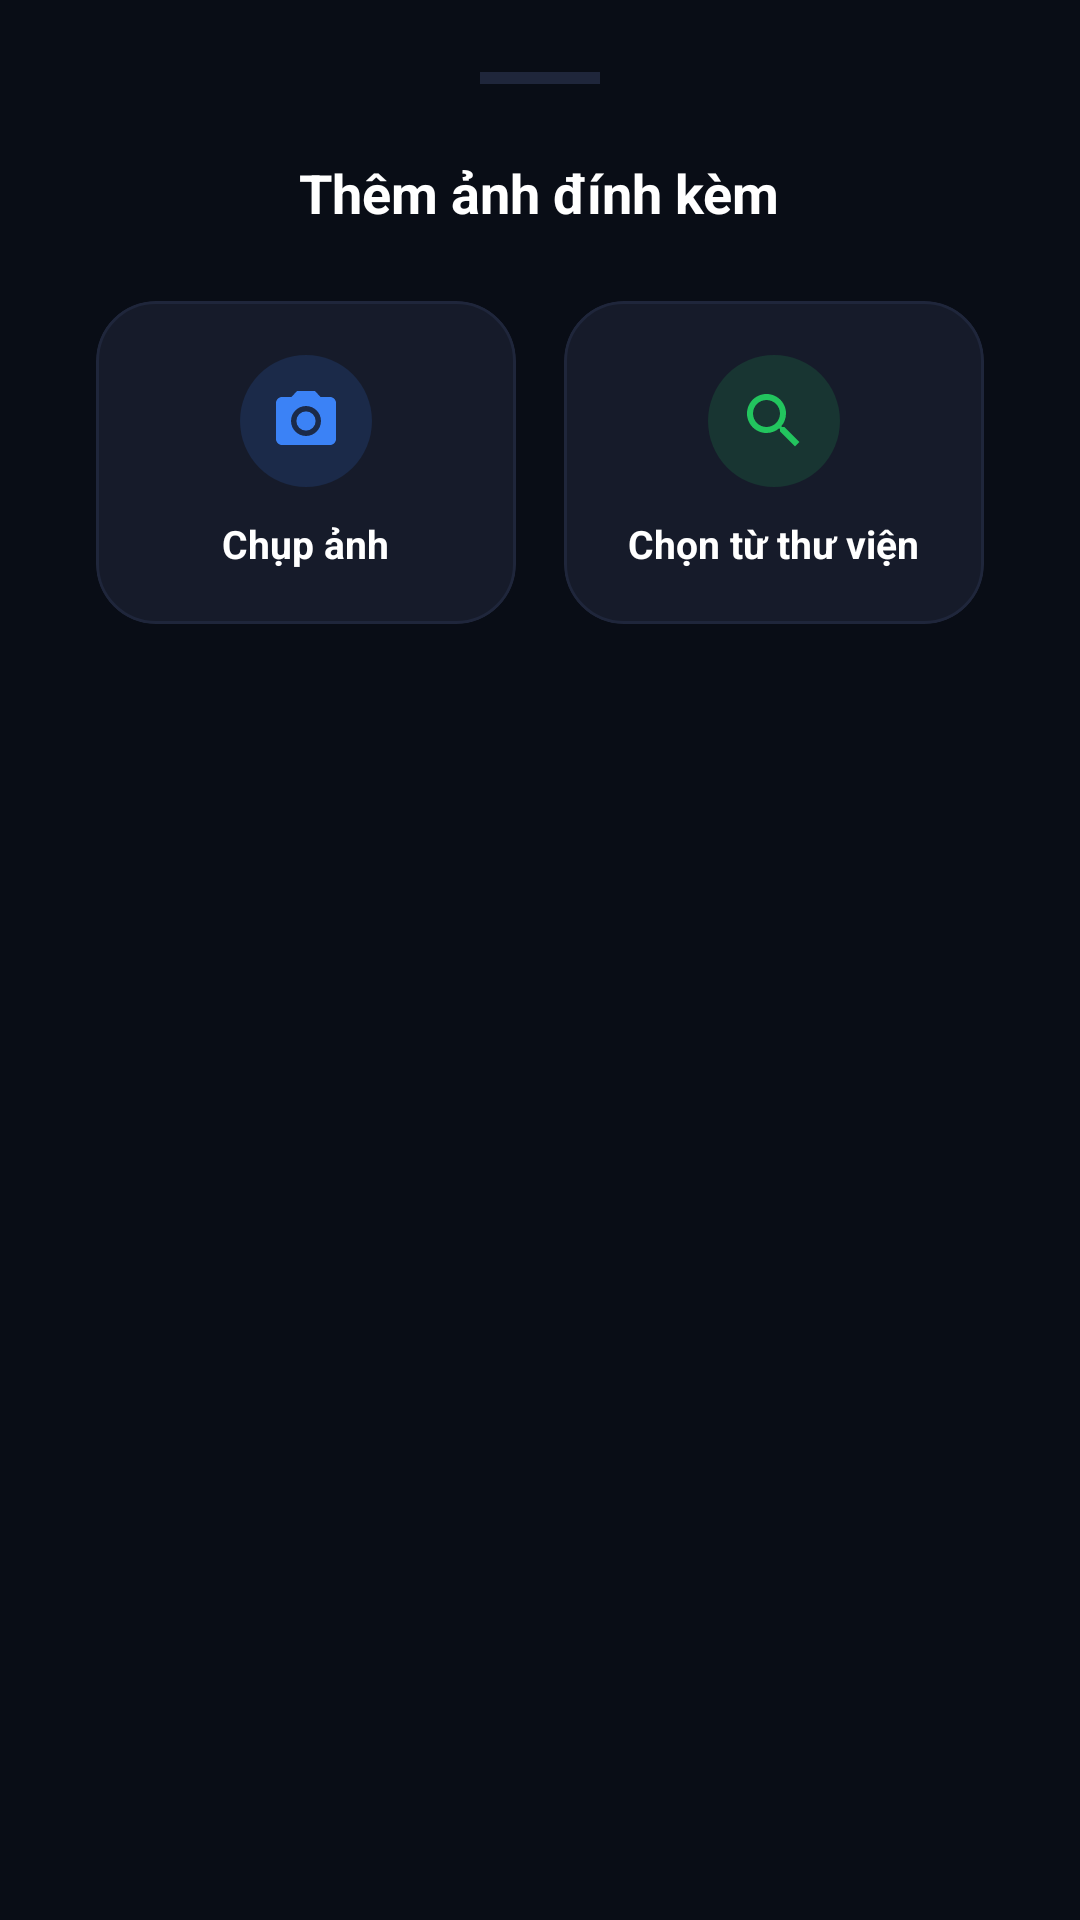

This screen was rendered from an Android layout file. Write that file and the resources it references.
<!-- AndroidManifest.xml: application theme Theme.PersonalFinance -->
<!-- res/layout/bottom_sheet_image_picker.xml -->
<?xml version="1.0" encoding="utf-8"?>
<LinearLayout xmlns:android="http://schemas.android.com/apk/res/android"
    xmlns:app="http://schemas.android.com/apk/res-auto"
    android:layout_width="match_parent"
    android:layout_height="wrap_content"
    android:orientation="vertical"
    android:background="@drawable/bg_bottom_sheet"
    android:padding="24dp">

    
    <View
        android:layout_width="40dp"
        android:layout_height="4dp"
        android:layout_gravity="center_horizontal"
        android:background="@color/divider"
        android:layout_marginBottom="24dp" />

    <TextView
        android:layout_width="wrap_content"
        android:layout_height="wrap_content"
        android:text="@string/ui_them_anh_dinh_kem"
        android:textSize="18sp"
        android:textStyle="bold"
        android:textColor="@color/text_primary"
        android:layout_gravity="center_horizontal"
        android:layout_marginBottom="24dp" />

    
    <LinearLayout
        android:layout_width="match_parent"
        android:layout_height="wrap_content"
        android:baselineAligned="false" android:orientation="horizontal"
        android:gravity="center"
        android:weightSum="2"
        android:layout_marginBottom="12dp">

        
        <LinearLayout
            android:id="@+id/btnPickerCamera"
            android:layout_width="0dp"
            android:layout_height="wrap_content"
            android:layout_weight="1"
            android:layout_marginHorizontal="8dp"
            android:orientation="vertical"
            android:gravity="center"
            android:clickable="true"
            android:focusable="true"
            android:background="?android:attr/selectableItemBackground">

            <com.google.android.material.card.MaterialCardView
                android:layout_width="match_parent"
                android:layout_height="wrap_content"
                app:cardCornerRadius="20dp"
                app:cardElevation="0dp"
                app:strokeColor="@color/divider"
                app:strokeWidth="1dp"
                app:cardBackgroundColor="@color/surface">

                <LinearLayout
                    android:layout_width="match_parent"
                    android:layout_height="wrap_content"
                    android:orientation="vertical"
                    android:gravity="center"
                    android:paddingVertical="18dp"
                    android:paddingHorizontal="6dp">

                    <ImageView
                        android:layout_width="44dp"
                        android:layout_height="44dp"
                        android:background="@drawable/bg_circle"
                        android:backgroundTint="#263B82F6"
                        android:padding="10dp"
                        android:src="@drawable/ic_camera"
                        app:tint="@color/primary"
                        android:contentDescription="@null" />

                    <TextView
                        android:layout_width="wrap_content"
                        android:layout_height="wrap_content"
                        android:layout_marginTop="10dp"
                        android:text="@string/btn_capture"
                        android:textSize="13sp"
                        android:textStyle="bold"
                        android:textColor="@color/text_primary"
                        android:gravity="center" />
                </LinearLayout>
            </com.google.android.material.card.MaterialCardView>
        </LinearLayout>

        
        <LinearLayout
            android:id="@+id/btnPickerGallery"
            android:layout_width="0dp"
            android:layout_height="wrap_content"
            android:layout_weight="1"
            android:layout_marginHorizontal="8dp"
            android:orientation="vertical"
            android:gravity="center"
            android:clickable="true"
            android:focusable="true"
            android:background="?android:attr/selectableItemBackground">

            <com.google.android.material.card.MaterialCardView
                android:layout_width="match_parent"
                android:layout_height="wrap_content"
                app:cardCornerRadius="20dp"
                app:cardElevation="0dp"
                app:strokeColor="@color/divider"
                app:strokeWidth="1dp"
                app:cardBackgroundColor="@color/surface">

                <LinearLayout
                    android:layout_width="match_parent"
                    android:layout_height="wrap_content"
                    android:orientation="vertical"
                    android:gravity="center"
                    android:paddingVertical="18dp"
                    android:paddingHorizontal="6dp">

                    <ImageView
                        android:layout_width="44dp"
                        android:layout_height="44dp"
                        android:background="@drawable/bg_circle"
                        android:backgroundTint="#2622C55E"
                        android:padding="10dp"
                        android:src="@drawable/ic_search_lens"
                        app:tint="@color/income_green"
                        android:contentDescription="@null" />

                    <TextView
                        android:layout_width="wrap_content"
                        android:layout_height="wrap_content"
                        android:layout_marginTop="10dp"
                        android:text="@string/ui_chon_tu_thu_vien"
                        android:textSize="13sp"
                        android:textStyle="bold"
                        android:textColor="@color/text_primary"
                        android:gravity="center" />
                </LinearLayout>
            </com.google.android.material.card.MaterialCardView>
        </LinearLayout>

    </LinearLayout>
</LinearLayout>
<!-- resources referenced by this layout -->
<resources>
  <color name="divider">#1F263B</color>
  <color name="income_green">#22C55E</color>
  <color name="primary">#3B82F6</color>
  <color name="surface">#161B2A</color>
  <color name="text_primary">#FFFFFF</color>
  <!-- drawable bg_circle (drawable) -->
  <?xml version="1.0" encoding="utf-8"?>
  <shape xmlns:android="http://schemas.android.com/apk/res/android"
      android:shape="oval">
      <solid android:color="@color/surface_variant" />
      <size
          android:width="48dp"
          android:height="48dp" />
  </shape>
  <!-- drawable ic_camera (drawable) -->
  <vector xmlns:android="http://schemas.android.com/apk/res/android"
      android:width="24dp"
      android:height="24dp"
      android:viewportWidth="24"
      android:viewportHeight="24">
    <path
        android:pathData="M12,12m-3.2,0a3.2,3.2 0,1 1,6.4 0a3.2,3.2 0,1 1,-6.4 0"
        android:fillColor="#FFFFFFFF"/>
    <path
        android:pathData="M9,2L7.17,4H4c-1.1,0 -2,0.9 -2,2v12c0,1.1 0.9,2 2,2h16c1.1,0 2,-0.9 2,-2V6c0-1.1 -0.9-2 -2-2h-3.17L15,2H9zm3,15c-2.76,0 -5,-2.24 -5,-5s2.24,-5 5,-5 5,2.24 5,5 -2.24,5 -5,5z"
        android:fillColor="#FFFFFFFF"/>
  </vector>
  <!-- drawable ic_search_lens (drawable) -->
  <vector xmlns:android="http://schemas.android.com/apk/res/android"
      android:width="24dp"
      android:height="24dp"
      android:viewportWidth="24"
      android:viewportHeight="24">
    <path
        android:pathData="M15.5,14h-0.79l-0.28,-0.27C15.41,12.59 16,11.11 16,9.5 16,5.91 13.09,3 9.5,3S3,5.91 3,9.5 5.91,16 9.5,16c1.61,0 3.09,-0.59 4.23,-1.57l0.27,0.28v0.79l5,4.99L20.49,19l-4.99,-5zm-6,0C7.01,14 5,11.99 5,9.5S7.01,5 9.5,5 14,7.01 14,9.5 11.99,14 9.5,14z"
        android:fillColor="#FFFFFFFF"/>
  </vector>
  <string name="btn_capture">Chụp ảnh</string>
  <string name="ui_chon_tu_thu_vien">Chọn từ thư viện</string>
  <string name="ui_them_anh_dinh_kem">Thêm ảnh đính kèm</string>
  <style name="Theme.PersonalFinance" parent="Theme.Material3.Dark.NoActionBar">
          <item name="colorPrimary">@color/primary</item>
          <item name="colorPrimaryDark">@color/primary_dark</item>
          <item name="colorPrimaryVariant">@color/primary_variant</item>
          <item name="colorSecondary">@color/secondary</item>
          <item name="colorSecondaryVariant">@color/secondary_variant</item>
          <item name="colorOnPrimary">@color/white</item>
          <item name="colorOnSecondary">@color/white</item>
          <item name="colorOnSurface">@color/text_primary</item>
          <item name="android:colorBackground">@color/background</item>
          <item name="colorSurface">@color/surface</item>
          <item name="colorSurfaceVariant">@color/surface_variant</item>
          <item name="android:statusBarColor">@color/background</item>
          <item name="android:navigationBarColor">@color/background</item>
      </style>
  <color name="surface_variant">#1F263B</color>
  <color name="primary_dark">#06080C</color>
  <color name="primary_variant">#2563EB</color>
  <color name="secondary">#F85149</color>
  <color name="secondary_variant">#D946EF</color>
  <color name="white">#FFFFFFFF</color>
  <color name="background">#090D16</color>
</resources>
